Labelled photos from "final_dataset", an image-classification folder in Poilik/50.039-Deep-Learning-Butterfly-Classification. The possible labels are: non-hybrid, hybrid.

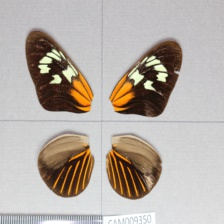
Label: non-hybrid

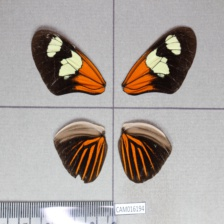
Label: hybrid

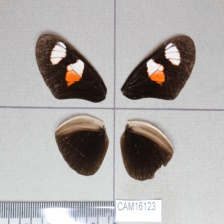
Label: non-hybrid

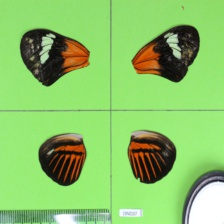
Label: non-hybrid

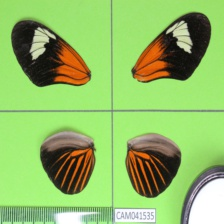
Label: non-hybrid

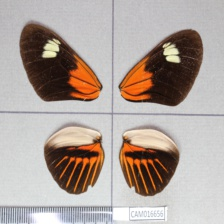
Label: hybrid
